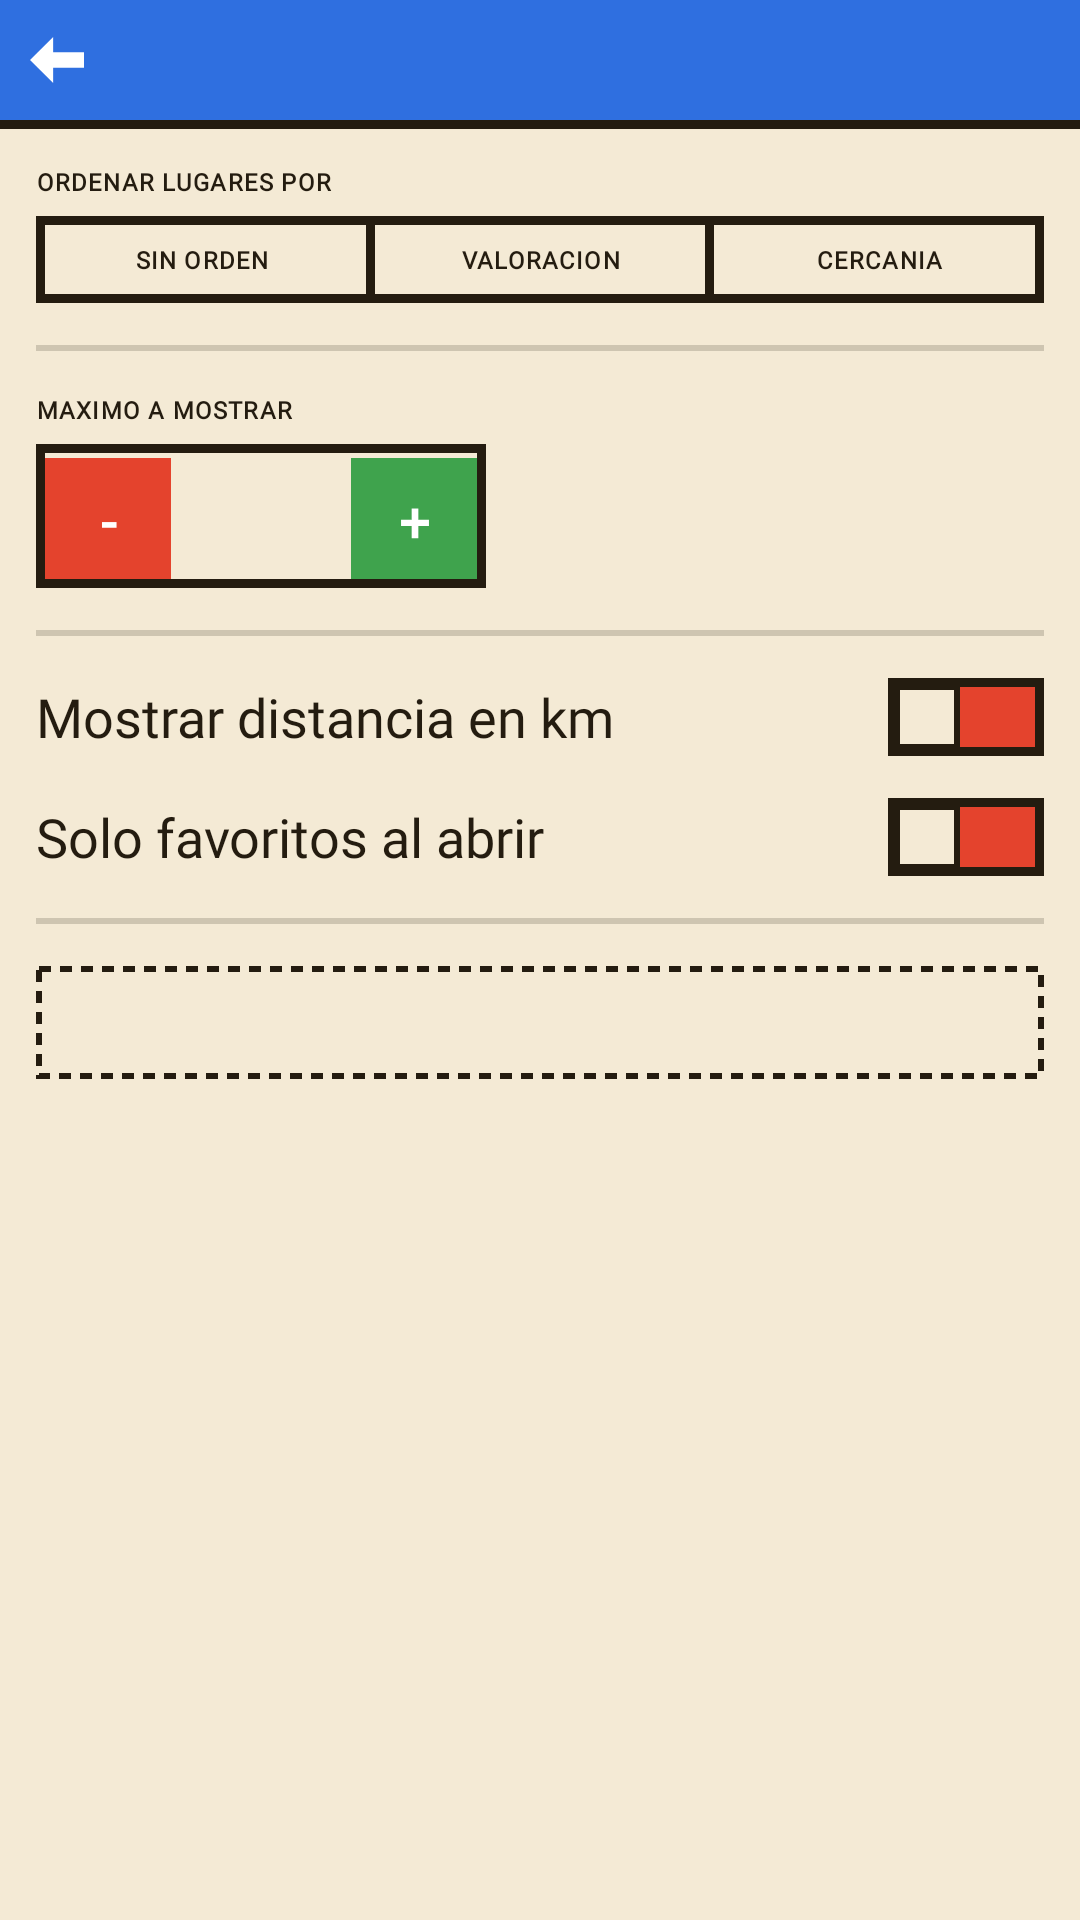

This screen was rendered from an Android layout file. Write that file and the resources it references.
<!-- AndroidManifest.xml: application theme Theme.MisLugares -->
<!-- res/layout/activity_preferencias.xml -->
<?xml version="1.0" encoding="utf-8"?>
<LinearLayout xmlns:android="http://schemas.android.com/apk/res/android"
    android:layout_width="match_parent"
    android:layout_height="match_parent"
    android:orientation="vertical"
    android:background="@color/pixel_fondo">

    <include layout="@layout/barra_pixel" />

    <ScrollView
        android:layout_width="match_parent"
        android:layout_height="0dp"
        android:layout_weight="1">

        <LinearLayout
            android:layout_width="match_parent"
            android:layout_height="wrap_content"
            android:orientation="vertical"
            android:padding="12dp">

            
            <TextView
                style="@style/TextoEtiqueta"
                android:layout_width="wrap_content"
                android:layout_height="wrap_content"
                android:layout_marginBottom="6dp"
                android:text="@string/pref_ordenar"
                android:textColor="@color/pixel_tinta" />

            <LinearLayout
                android:layout_width="match_parent"
                android:layout_height="wrap_content"
                android:orientation="horizontal"
                android:background="@drawable/borde_pixel">

                <TextView
                    android:id="@+id/orden_0"
                    style="@style/TextoEtiqueta"
                    android:layout_width="0dp"
                    android:layout_height="wrap_content"
                    android:layout_weight="1"
                    android:background="@drawable/celda_tab"
                    android:clickable="true"
                    android:focusable="true"
                    android:gravity="center"
                    android:paddingTop="9dp"
                    android:paddingBottom="9dp"
                    android:text="@string/pref_orden_sin"
                    android:textColor="@color/tab_contenido" />

                <View
                    android:layout_width="3dp"
                    android:layout_height="match_parent"
                    android:background="@color/pixel_tinta" />

                <TextView
                    android:id="@+id/orden_1"
                    style="@style/TextoEtiqueta"
                    android:layout_width="0dp"
                    android:layout_height="wrap_content"
                    android:layout_weight="1"
                    android:background="@drawable/celda_tab"
                    android:clickable="true"
                    android:focusable="true"
                    android:gravity="center"
                    android:paddingTop="9dp"
                    android:paddingBottom="9dp"
                    android:text="@string/pref_orden_valoracion"
                    android:textColor="@color/tab_contenido" />

                <View
                    android:layout_width="3dp"
                    android:layout_height="match_parent"
                    android:background="@color/pixel_tinta" />

                <TextView
                    android:id="@+id/orden_2"
                    style="@style/TextoEtiqueta"
                    android:layout_width="0dp"
                    android:layout_height="wrap_content"
                    android:layout_weight="1"
                    android:background="@drawable/celda_tab"
                    android:clickable="true"
                    android:focusable="true"
                    android:gravity="center"
                    android:paddingTop="9dp"
                    android:paddingBottom="9dp"
                    android:text="@string/pref_orden_cercania"
                    android:textColor="@color/tab_contenido" />
            </LinearLayout>

            <View
                android:layout_width="match_parent"
                android:layout_height="2dp"
                android:layout_marginTop="14dp"
                android:layout_marginBottom="14dp"
                android:background="@color/pixel_divisor" />

            
            <TextView
                style="@style/TextoEtiqueta"
                android:layout_width="wrap_content"
                android:layout_height="wrap_content"
                android:layout_marginBottom="6dp"
                android:text="@string/pref_maximo"
                android:textColor="@color/pixel_tinta" />

            <LinearLayout
                android:layout_width="150dp"
                android:layout_height="wrap_content"
                android:orientation="horizontal"
                android:background="@drawable/borde_pixel"
                android:padding="3dp">

                <TextView
                    android:id="@+id/maximo_menos"
                    style="@style/TextoBoton"
                    android:layout_width="42dp"
                    android:layout_height="42dp"
                    android:background="@color/pixel_rojo"
                    android:clickable="true"
                    android:focusable="true"
                    android:gravity="center"
                    android:text="-"
                    android:textSize="18sp" />

                <TextView
                    android:id="@+id/maximo_valor"
                    style="@style/TextoCorrido"
                    android:layout_width="0dp"
                    android:layout_height="42dp"
                    android:layout_weight="1"
                    android:gravity="center"
                    android:textColor="@color/pixel_tinta"
                    android:textSize="22sp" />

                <TextView
                    android:id="@+id/maximo_mas"
                    style="@style/TextoBoton"
                    android:layout_width="42dp"
                    android:layout_height="42dp"
                    android:background="@color/pixel_verde"
                    android:clickable="true"
                    android:focusable="true"
                    android:gravity="center"
                    android:text="+"
                    android:textSize="18sp" />
            </LinearLayout>

            <View
                android:layout_width="match_parent"
                android:layout_height="2dp"
                android:layout_marginTop="14dp"
                android:layout_marginBottom="14dp"
                android:background="@color/pixel_divisor" />

            
            <LinearLayout
                android:layout_width="match_parent"
                android:layout_height="wrap_content"
                android:orientation="horizontal"
                android:gravity="center_vertical">

                <TextView
                    style="@style/TextoCorrido"
                    android:layout_width="0dp"
                    android:layout_height="wrap_content"
                    android:layout_weight="1"
                    android:text="@string/pref_mostrar_km"
                    android:textColor="@color/pixel_tinta"
                    android:textSize="18sp" />

                <View
                    android:id="@+id/toggle_km"
                    android:layout_width="52dp"
                    android:layout_height="26dp"
                    android:background="@drawable/toggle_pixel"
                    android:clickable="true"
                    android:focusable="true" />
            </LinearLayout>

            <LinearLayout
                android:layout_width="match_parent"
                android:layout_height="wrap_content"
                android:layout_marginTop="14dp"
                android:orientation="horizontal"
                android:gravity="center_vertical">

                <TextView
                    style="@style/TextoCorrido"
                    android:layout_width="0dp"
                    android:layout_height="wrap_content"
                    android:layout_weight="1"
                    android:text="@string/pref_solo_favoritos"
                    android:textColor="@color/pixel_tinta"
                    android:textSize="18sp" />

                <View
                    android:id="@+id/toggle_fav"
                    android:layout_width="52dp"
                    android:layout_height="26dp"
                    android:background="@drawable/toggle_pixel"
                    android:clickable="true"
                    android:focusable="true" />
            </LinearLayout>

            <View
                android:layout_width="match_parent"
                android:layout_height="2dp"
                android:layout_marginTop="14dp"
                android:layout_marginBottom="14dp"
                android:background="@color/pixel_divisor" />

            
            <TextView
                android:id="@+id/pie"
                style="@style/TextoCorrido"
                android:layout_width="match_parent"
                android:layout_height="wrap_content"
                android:background="@drawable/borde_discontinuo"
                android:layerType="software"
                android:paddingStart="10dp"
                android:paddingEnd="10dp"
                android:paddingTop="8dp"
                android:paddingBottom="8dp"
                android:textColor="@color/pixel_tinta_suave"
                android:textSize="16sp" />

        </LinearLayout>
    </ScrollView>

</LinearLayout>
<!-- res/layout/barra_pixel.xml (included above) -->
<?xml version="1.0" encoding="utf-8"?>
<LinearLayout xmlns:android="http://schemas.android.com/apk/res/android"
    android:layout_width="match_parent"
    android:layout_height="wrap_content"
    android:orientation="vertical">

    <LinearLayout
        android:id="@+id/barra_fondo"
        android:layout_width="match_parent"
        android:layout_height="40dp"
        android:orientation="horizontal"
        android:gravity="center_vertical"
        android:background="@color/pixel_azul"
        android:paddingStart="10dp"
        android:paddingEnd="10dp">

        <ImageView
            android:id="@+id/barra_atras"
            android:layout_width="18dp"
            android:layout_height="16dp"
            android:layout_marginEnd="10dp"
            android:contentDescription="@string/atras"
            android:src="@drawable/ic_flecha_atras" />

        <TextView
            android:id="@+id/barra_titulo"
            style="@style/TextoBarraTitulo"
            android:layout_width="0dp"
            android:layout_height="wrap_content"
            android:layout_weight="1" />

        
        <TextView
            android:id="@+id/barra_chip"
            style="@style/TextoEtiqueta"
            android:layout_width="wrap_content"
            android:layout_height="wrap_content"
            android:background="@drawable/etiqueta_amarilla"
            android:clickable="true"
            android:focusable="true"
            android:gravity="center"
            android:paddingStart="6dp"
            android:paddingEnd="6dp"
            android:paddingTop="4dp"
            android:paddingBottom="4dp"
            android:textColor="@color/pixel_tinta"
            android:visibility="gone" />

        
        <LinearLayout
            android:id="@+id/barra_idioma"
            android:layout_width="wrap_content"
            android:layout_height="26dp"
            android:background="@drawable/fondo_boton_idioma"
            android:clickable="true"
            android:focusable="true"
            android:gravity="center_vertical"
            android:orientation="horizontal"
            android:paddingStart="6dp"
            android:paddingEnd="5dp"
            android:visibility="gone">

            <ImageView
                android:layout_width="14dp"
                android:layout_height="14dp"
                android:importantForAccessibility="no"
                android:src="@drawable/ic_globo_pixel"
                android:tint="@color/pixel_fondo" />

            <TextView
                android:id="@+id/barra_idioma_texto"
                style="@style/TextoEtiqueta"
                android:layout_width="wrap_content"
                android:layout_height="wrap_content"
                android:layout_marginStart="5dp"
                android:textColor="@color/pixel_fondo" />

            <ImageView
                android:layout_width="8dp"
                android:layout_height="5dp"
                android:layout_marginStart="5dp"
                android:importantForAccessibility="no"
                android:src="@drawable/flecha_abajo_pixel"
                android:tint="@color/pixel_amarillo" />
        </LinearLayout>
    </LinearLayout>

    <View
        android:layout_width="match_parent"
        android:layout_height="3dp"
        android:background="@color/pixel_tinta" />

</LinearLayout>
<!-- resources referenced by this layout -->
<resources>
  <color name="pixel_amarillo">#F2B807</color>
  <color name="pixel_azul">#2F6FE0</color>
  <color name="pixel_divisor">#2E241C10</color>
  <color name="pixel_fondo">#F4EAD5</color>
  <color name="pixel_rojo">#E4432D</color>
  <color name="pixel_tinta">#241C10</color>
  <color name="pixel_tinta_suave">#6B5C44</color>
  <color name="pixel_verde">#3FA34D</color>
  <!-- drawable borde_pixel (drawable) -->
  <?xml version="1.0" encoding="utf-8"?>
  <shape xmlns:android="http://schemas.android.com/apk/res/android"
      android:shape="rectangle">
      <solid android:color="@color/pixel_fondo" />
      <stroke android:width="3dp" android:color="@color/pixel_tinta" />
      <corners android:radius="0dp" />
  </shape>
  <!-- drawable etiqueta_amarilla (drawable) -->
  <?xml version="1.0" encoding="utf-8"?>
  <shape xmlns:android="http://schemas.android.com/apk/res/android"
      android:shape="rectangle">
      <solid android:color="@color/pixel_amarillo" />
      <stroke android:width="2dp" android:color="@color/pixel_tinta" />
      <corners android:radius="0dp" />
  </shape>
  <!-- drawable fondo_boton_idioma (drawable) -->
  <?xml version="1.0" encoding="utf-8"?>
  <shape xmlns:android="http://schemas.android.com/apk/res/android"
      android:shape="rectangle">
      <solid android:color="@android:color/transparent" />
      <stroke android:width="2dp" android:color="@color/pixel_tinta" />
      <corners android:radius="0dp" />
  </shape>
  <!-- drawable ic_flecha_atras (drawable) -->
  <?xml version="1.0" encoding="utf-8"?>
  <vector xmlns:android="http://schemas.android.com/apk/res/android"
      android:width="14dp"
      android:height="12dp"
      android:viewportWidth="7"
      android:viewportHeight="6">
      <path
          android:fillColor="@android:color/white"
          android:pathData="M3,0 L3,2 L7,2 L7,4 L3,4 L3,6 L0,3 Z" />
  </vector>
  <!-- drawable toggle_pixel (drawable) -->
  <?xml version="1.0" encoding="utf-8"?>
  <selector xmlns:android="http://schemas.android.com/apk/res/android">
      <item android:state_selected="true" android:drawable="@drawable/toggle_on" />
      <item android:drawable="@drawable/toggle_off" />
  </selector>
  <string name="atras">Atrás</string>
  <string name="pref_maximo">MAXIMO A MOSTRAR</string>
  <string name="pref_mostrar_km">Mostrar distancia en km</string>
  <string name="pref_orden_cercania">CERCANIA</string>
  <string name="pref_orden_sin">SIN ORDEN</string>
  <string name="pref_orden_valoracion">VALORACION</string>
  <string name="pref_ordenar">ORDENAR LUGARES POR</string>
  <string name="pref_solo_favoritos">Solo favoritos al abrir</string>
  <style name="TextoBarraTitulo" parent="BasePixelSilkscreen">
          <item name="android:textSize">13sp</item>
          <item name="android:textColor">@android:color/white</item>
          <item name="android:letterSpacing">0.08</item>
      </style>
  <style name="TextoBoton" parent="BasePixelSilkscreen">
          <item name="android:textSize">10sp</item>
          <item name="android:textColor">@android:color/white</item>
      </style>
  <style name="TextoCorrido" parent="BasePixelVT323">
          <item name="android:textSize">17sp</item>
      </style>
  <style name="TextoEtiqueta" parent="BasePixelSilkscreen">
          <item name="android:textSize">8sp</item>
      </style>
  <style name="BasePixelSilkscreen">
          <item name="android:fontFamily">@font/silkscreen</item>
          <item name="android:textStyle">bold</item>
          <item name="android:textAllCaps">true</item>
          <item name="android:letterSpacing">0.05</item>
          <item name="android:textColor">@color/pixel_tinta</item>
      </style>
  <style name="BasePixelVT323">
          <item name="android:fontFamily">@font/vt323</item>
          <item name="android:textColor">@color/pixel_tinta</item>
      </style>
</resources>
